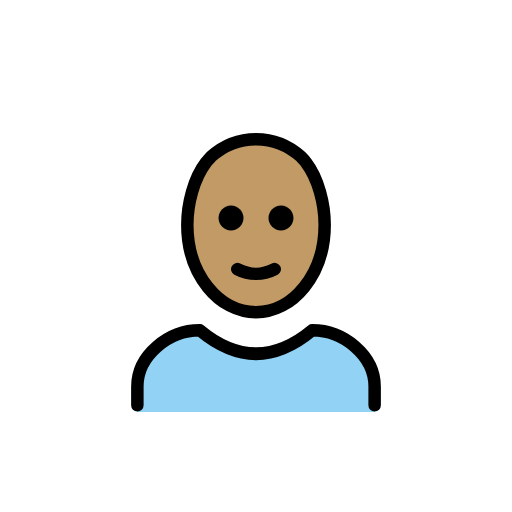
t = 0.00 s
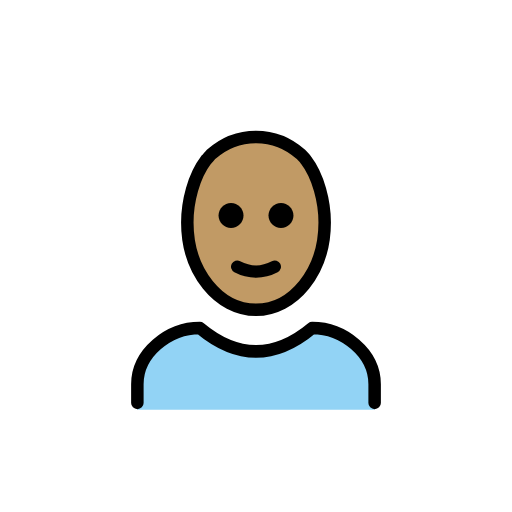
t = 0.48 s
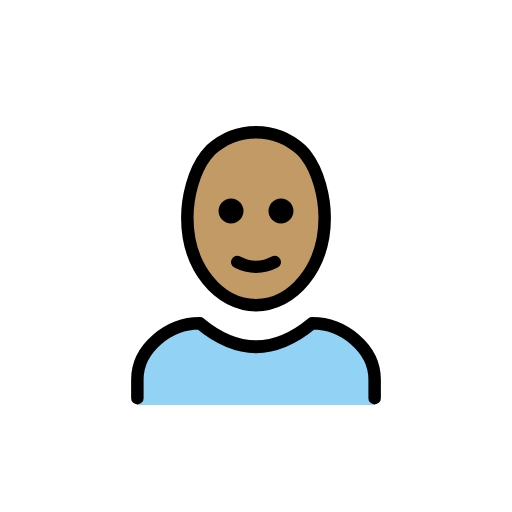
t = 1.43 s
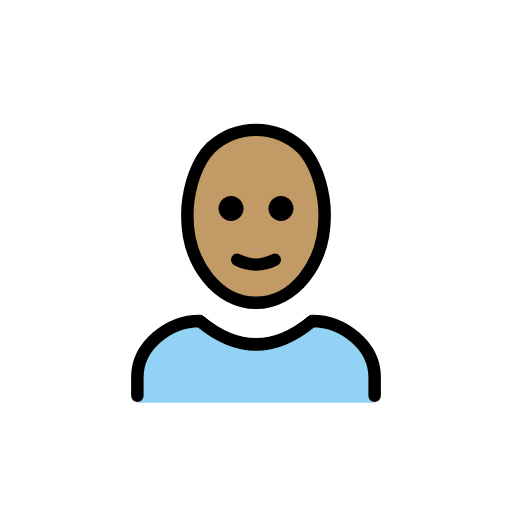
t = 1.90 s
t = 2.38 s: frame unchanged from t = 1.43 s, image omitted
t = 3.33 s: frame unchanged from t = 0.48 s, image omitted

The animated SVG that drew these frames (rendered in a browser with its animation timeline set to each time). Animation: 1 SMIL element (animateTransform=1); one cycle of 3.80 s, repeats indefinitely.

<?xml version='1.0' encoding='utf-8'?>
<svg xmlns="http://www.w3.org/2000/svg" id="emoji" viewBox="-5 -5 82 82" width="200" height="200" role="img">
  <title>OpenMoji: man: medium skin tone, bald</title><g><g id="skin">
    <ellipse cx="35.6" cy="31" rx="11" ry="14" fill="#c19a65" />
  </g>
  <g id="color">
    <path fill="#92D3F5" d="M17,61v-4c0-5,5-9,10-9c6,5,12,5,18,0c5,0,10,4,10,9v4" />
  </g>
  <g id="line">
    <g>
      <path fill="none" stroke="#000000" stroke-linejoin="round" stroke-width="2" d="M36,45c-5.9,0-11-6-11-14c0-3.3,1-7.4,3-10 c0.3-0.3,0.5-0.6,0.8-0.9c2-1.8,4.5-2.8,7.2-2.8l0,0c2.7,0,5.2,1,7.2,2.8c0.3,0.3,0.6,0.6,0.8,0.9c2,2.6,3,6.7,3,10 C47,39,41.9,45,36,45" />
      <path fill="none" stroke="#000000" stroke-linecap="round" stroke-linejoin="round" stroke-width="2" d="M17,59.9v-3c0-5,5-9,10-9 c6,5,12,5,18,0c5,0,10,4,10,9v3" />
      <path d="M42,29.9c0,1.1-0.9,2-2,2s-2-0.9-2-2s0.9-2,2-2S42,28.8,42,29.9" />
      <path d="M34,29.9c0,1.1-0.9,2-2,2c-1.1,0-2-0.9-2-2s0.9-2,2-2C33.1,27.9,34,28.8,34,29.9" />
      <path fill="none" stroke="#000000" stroke-linecap="round" stroke-linejoin="round" stroke-width="2" d="M33,38.1c1.9,1,4.1,1,6,0" />
    </g>
  </g>
<animateTransform attributeName="transform" type="translate" values="0 0;0 -1.5;0 0" dur="3.8s" repeatCount="indefinite" /></g></svg>
